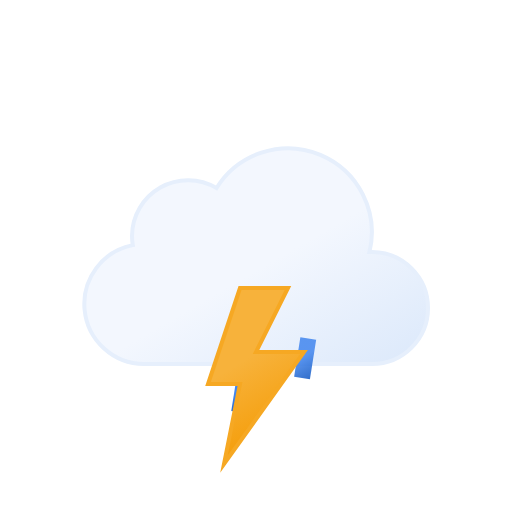
t = 0.00 s
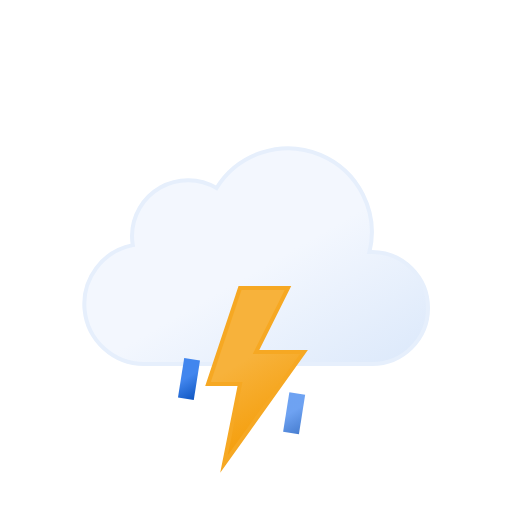
t = 0.32 s
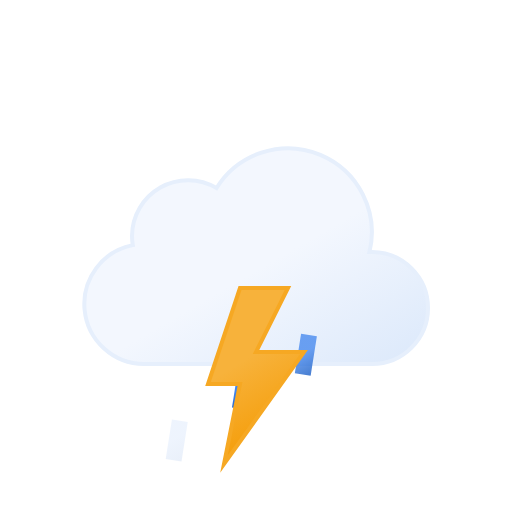
t = 0.68 s
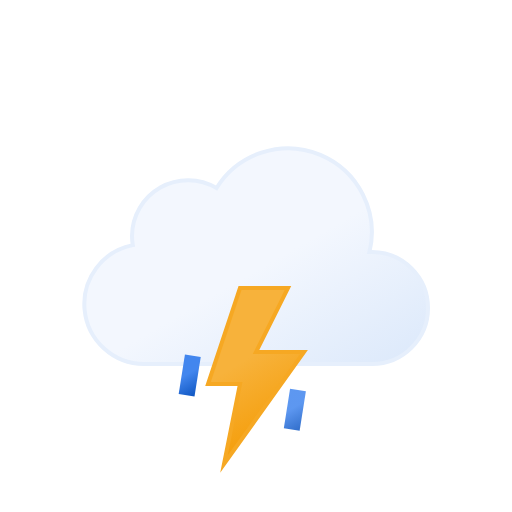
t = 1.00 s
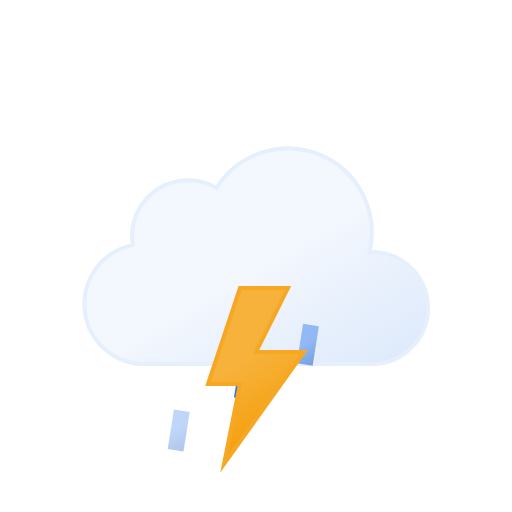
t = 1.32 s
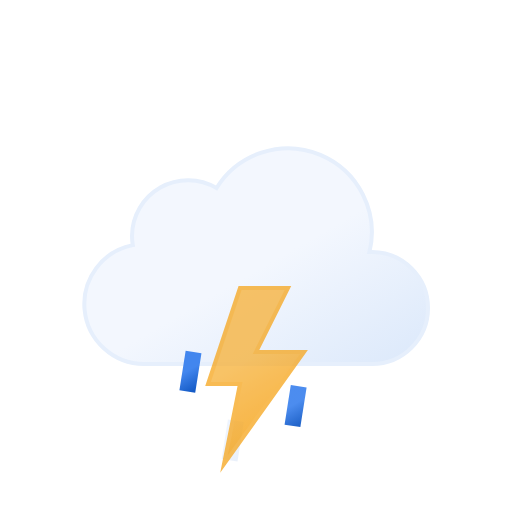
t = 1.68 s

The animated SVG that drew these frames (rendered in a browser with its animation timeline set to each time). Animation: 7 SMIL elements (animate=4,animateTransform=3); one cycle of 2.00 s, repeats indefinitely.

<svg xmlns="http://www.w3.org/2000/svg" xmlns:xlink="http://www.w3.org/1999/xlink" viewBox="0 0 64 64"><defs><linearGradient id="b" x1="22.56" x2="39.2" y1="21.96" y2="50.8" gradientUnits="userSpaceOnUse"><stop offset="0" stop-color="#f3f7fe"/><stop offset=".45" stop-color="#f3f7fe"/><stop offset="1" stop-color="#deeafb"/></linearGradient><linearGradient id="a" x1="22.53" x2="25.47" y1="42.95" y2="48.05" gradientUnits="userSpaceOnUse"><stop offset="0" stop-color="#4286ee"/><stop offset=".45" stop-color="#4286ee"/><stop offset="1" stop-color="#0950bc"/></linearGradient><linearGradient id="c" x1="29.53" x2="32.47" y1="42.95" y2="48.05" xlink:href="#a"/><linearGradient id="d" x1="36.53" x2="39.47" y1="42.95" y2="48.05" xlink:href="#a"/><linearGradient id="e" x1="26.74" x2="35.76" y1="37.88" y2="53.52" gradientUnits="userSpaceOnUse"><stop offset="0" stop-color="#f7b23b"/><stop offset=".45" stop-color="#f7b23b"/><stop offset="1" stop-color="#f59e0b"/></linearGradient></defs><path fill="url(#b)" stroke="#e6effc" stroke-miterlimit="10" stroke-width=".5" d="M46.5 31.5h-.32a10.49 10.49 0 00-19.11-8 7 7 0 00-10.57 6 7.21 7.21 0 00.1 1.14A7.5 7.5 0 0018 45.5a4.19 4.19 0 00.5 0v0h28a7 7 0 000-14z"/><path fill="none" stroke="url(#a)" strokeLinecap="round" stroke-miterlimit="10" stroke-width="2" d="M24.39 43.03l-.78 4.94"><animateTransform attributeName="transform" dur="0.7s" repeatCount="indefinite" type="translate" values="1 -5; -2 10"/><animate attributeName="opacity" dur="0.7s" repeatCount="indefinite" values="0;1;1;0"/></path><path fill="none" stroke="url(#c)" strokeLinecap="round" stroke-miterlimit="10" stroke-width="2" d="M31.39 43.03l-.78 4.94"><animateTransform attributeName="transform" begin="-0.4s" dur="0.7s" repeatCount="indefinite" type="translate" values="1 -5; -2 10"/><animate attributeName="opacity" begin="-0.4s" dur="0.7s" repeatCount="indefinite" values="0;1;1;0"/></path><path fill="none" stroke="url(#d)" strokeLinecap="round" stroke-miterlimit="10" stroke-width="2" d="M38.39 43.03l-.78 4.94"><animateTransform attributeName="transform" begin="-0.2s" dur="0.7s" repeatCount="indefinite" type="translate" values="1 -5; -2 10"/><animate attributeName="opacity" begin="-0.2s" dur="0.7s" repeatCount="indefinite" values="0;1;1;0"/></path><path fill="url(#e)" stroke="#f6a823" stroke-miterlimit="10" stroke-width=".5" d="M30 36l-4 12h4l-2 10 10-14h-6l4-8h-6z"><animate attributeName="opacity" dur="2s" repeatCount="indefinite" values="1; 1; 1; 1; 1; 1; 0.1; 1; 0.1; 1; 1; 0.1; 1; 0.1; 1"/></path></svg>